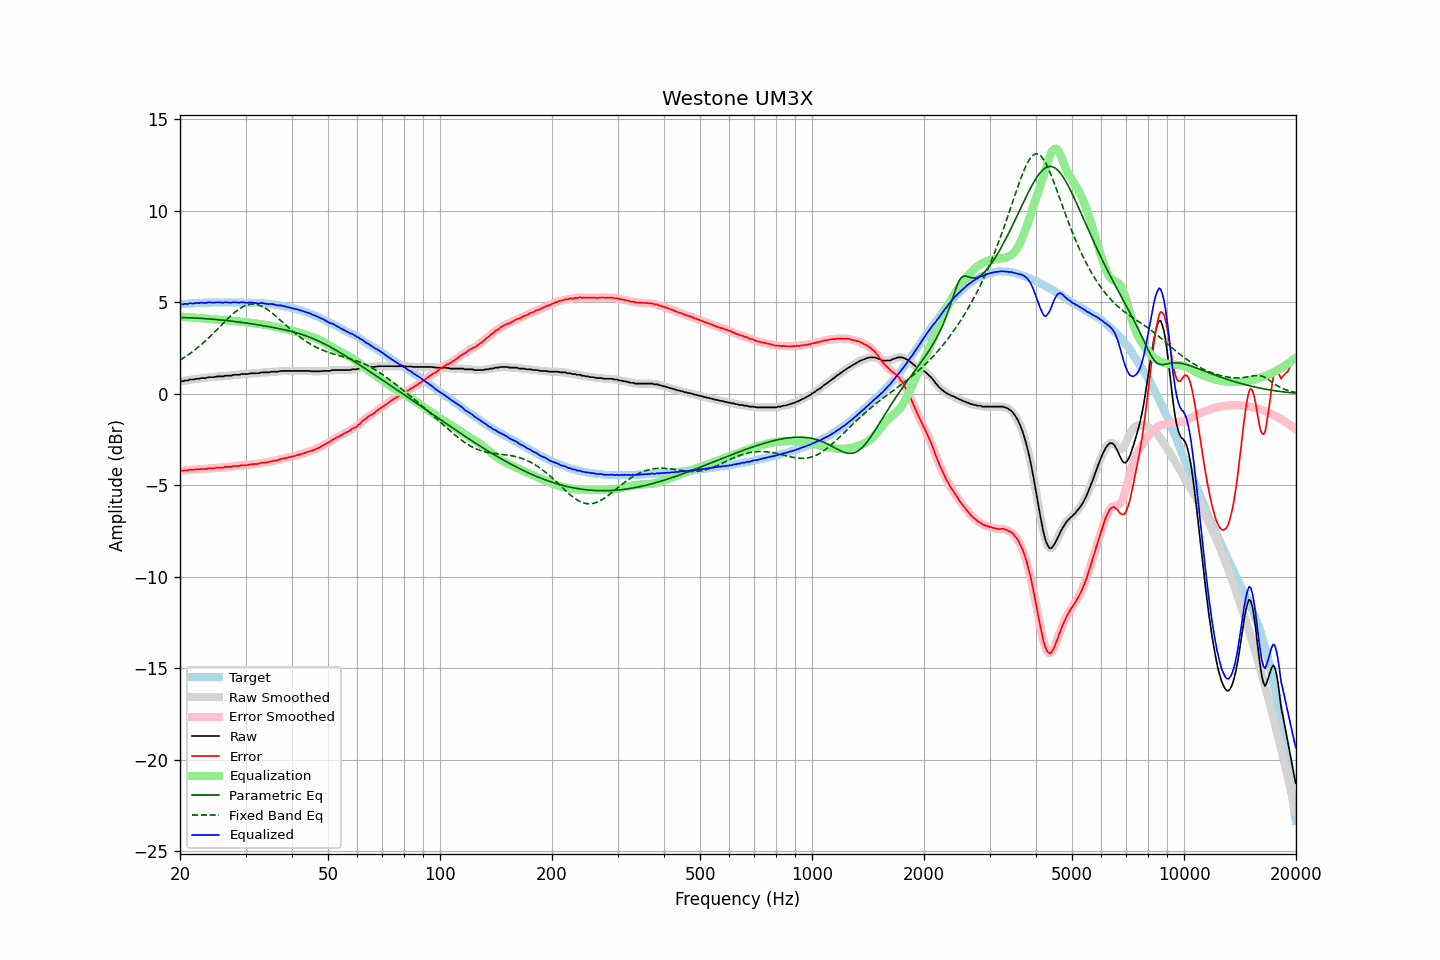

Source data for this figure (header and first rows):
frequency, raw, error, smoothed, error_smoothed, equalization, parametric_eq, fixed_band_eq, equalized_raw, equalized_smoothed, target
20.00, 0.66, -4.21, 0.66, -4.21, 4.21, 4.16, 1.83, 4.87, 4.88, 4.87
20.20, 0.68, -4.20, 0.68, -4.21, 4.21, 4.16, 1.88, 4.89, 4.88, 4.88
20.40, 0.68, -4.21, 0.69, -4.20, 4.20, 4.16, 1.94, 4.88, 4.89, 4.89
20.61, 0.72, -4.18, 0.70, -4.20, 4.19, 4.15, 2.00, 4.91, 4.90, 4.90
20.81, 0.72, -4.18, 0.72, -4.19, 4.19, 4.15, 2.05, 4.91, 4.91, 4.90
21.02, 0.72, -4.19, 0.74, -4.17, 4.18, 4.15, 2.11, 4.90, 4.92, 4.91
21.23, 0.77, -4.15, 0.75, -4.17, 4.17, 4.14, 2.18, 4.94, 4.93, 4.92
21.44, 0.77, -4.16, 0.77, -4.17, 4.17, 4.14, 2.24, 4.94, 4.93, 4.93
21.66, 0.77, -4.16, 0.78, -4.16, 4.16, 4.14, 2.31, 4.93, 4.94, 4.93
21.87, 0.78, -4.16, 0.79, -4.15, 4.15, 4.13, 2.37, 4.93, 4.94, 4.94
22.09, 0.81, -4.13, 0.80, -4.15, 4.15, 4.13, 2.44, 4.96, 4.94, 4.94
22.31, 0.81, -4.14, 0.81, -4.14, 4.14, 4.12, 2.51, 4.95, 4.95, 4.95
22.54, 0.81, -4.14, 0.83, -4.13, 4.13, 4.12, 2.59, 4.94, 4.96, 4.95
22.76, 0.85, -4.11, 0.84, -4.12, 4.13, 4.11, 2.66, 4.98, 4.96, 4.96
22.99, 0.85, -4.11, 0.85, -4.12, 4.12, 4.11, 2.74, 4.97, 4.96, 4.96
23.22, 0.85, -4.11, 0.85, -4.11, 4.11, 4.10, 2.82, 4.96, 4.97, 4.96
23.45, 0.85, -4.12, 0.86, -4.11, 4.10, 4.10, 2.90, 4.95, 4.97, 4.97
23.69, 0.88, -4.09, 0.88, -4.10, 4.10, 4.09, 2.98, 4.98, 4.97, 4.97
23.92, 0.90, -4.07, 0.89, -4.08, 4.09, 4.08, 3.06, 4.99, 4.98, 4.97
24.16, 0.90, -4.07, 0.90, -4.08, 4.08, 4.08, 3.15, 4.98, 4.98, 4.97
24.40, 0.90, -4.08, 0.90, -4.08, 4.08, 4.07, 3.23, 4.98, 4.98, 4.98
24.65, 0.90, -4.08, 0.91, -4.08, 4.07, 4.06, 3.32, 4.97, 4.98, 4.98
24.89, 0.92, -4.06, 0.92, -4.06, 4.06, 4.05, 3.41, 4.98, 4.98, 4.98
25.14, 0.94, -4.04, 0.93, -4.05, 4.06, 4.05, 3.50, 5.00, 4.99, 4.98
25.39, 0.94, -4.04, 0.94, -4.04, 4.05, 4.04, 3.59, 4.99, 4.99, 4.98
25.65, 0.94, -4.04, 0.94, -4.05, 4.04, 4.03, 3.68, 4.98, 4.98, 4.98
25.91, 0.94, -4.04, 0.94, -4.04, 4.04, 4.02, 3.77, 4.98, 4.98, 4.98
26.16, 0.94, -4.04, 0.95, -4.03, 4.03, 4.01, 3.86, 4.97, 4.98, 4.98
26.43, 0.98, -4.00, 0.97, -4.02, 4.02, 4.00, 3.95, 5.00, 4.99, 4.98
26.69, 0.98, -4.00, 0.98, -4.01, 4.01, 3.99, 4.03, 4.99, 4.99, 4.98
26.96, 0.98, -4.00, 0.98, -4.00, 4.00, 3.98, 4.12, 4.98, 4.98, 4.98
27.23, 0.98, -4.00, 0.98, -4.00, 3.99, 3.97, 4.20, 4.97, 4.98, 4.98
27.50, 0.98, -4.00, 1.00, -3.99, 3.98, 3.96, 4.29, 4.96, 4.98, 4.98
27.77, 1.03, -3.95, 1.01, -3.97, 3.97, 3.95, 4.37, 5.00, 4.99, 4.98
28.05, 1.03, -3.95, 1.03, -3.96, 3.96, 3.94, 4.44, 4.99, 4.99, 4.98
28.33, 1.03, -3.95, 1.03, -3.95, 3.96, 3.93, 4.51, 4.99, 4.99, 4.98
28.62, 1.03, -3.95, 1.03, -3.95, 3.95, 3.92, 4.58, 4.98, 4.98, 4.98
28.90, 1.03, -3.95, 1.04, -3.94, 3.94, 3.91, 4.64, 4.97, 4.98, 4.98
29.19, 1.07, -3.91, 1.06, -3.93, 3.93, 3.90, 4.69, 5.00, 4.99, 4.98
29.48, 1.07, -3.91, 1.07, -3.92, 3.92, 3.89, 4.74, 4.99, 4.99, 4.98
29.78, 1.07, -3.91, 1.07, -3.91, 3.91, 3.87, 4.79, 4.98, 4.99, 4.98
30.08, 1.07, -3.91, 1.07, -3.91, 3.90, 3.86, 4.82, 4.97, 4.97, 4.98
30.38, 1.07, -3.90, 1.08, -3.90, 3.89, 3.85, 4.85, 4.96, 4.97, 4.97
30.68, 1.09, -3.88, 1.09, -3.88, 3.88, 3.84, 4.87, 4.97, 4.97, 4.97
30.99, 1.11, -3.86, 1.10, -3.87, 3.88, 3.82, 4.89, 4.99, 4.98, 4.97
31.30, 1.11, -3.85, 1.11, -3.86, 3.87, 3.81, 4.89, 4.98, 4.98, 4.96
31.61, 1.11, -3.85, 1.11, -3.85, 3.85, 3.80, 4.89, 4.96, 4.97, 4.96
31.93, 1.11, -3.84, 1.11, -3.85, 3.84, 3.78, 4.88, 4.95, 4.95, 4.95
32.24, 1.11, -3.84, 1.11, -3.84, 3.83, 3.77, 4.87, 4.94, 4.94, 4.95
32.57, 1.11, -3.83, 1.12, -3.82, 3.82, 3.75, 4.84, 4.93, 4.94, 4.94
32.89, 1.15, -3.79, 1.14, -3.80, 3.81, 3.74, 4.81, 4.96, 4.95, 4.94
33.22, 1.16, -3.77, 1.16, -3.78, 3.79, 3.73, 4.77, 4.95, 4.95, 4.93
33.55, 1.16, -3.77, 1.16, -3.77, 3.78, 3.71, 4.73, 4.94, 4.94, 4.93
33.89, 1.16, -3.76, 1.16, -3.76, 3.76, 3.70, 4.68, 4.92, 4.92, 4.92
34.23, 1.16, -3.75, 1.16, -3.75, 3.75, 3.68, 4.62, 4.91, 4.91, 4.91
34.57, 1.16, -3.74, 1.17, -3.74, 3.73, 3.66, 4.56, 4.89, 4.90, 4.90
34.92, 1.18, -3.71, 1.18, -3.72, 3.72, 3.65, 4.50, 4.90, 4.90, 4.89
35.27, 1.20, -3.69, 1.19, -3.69, 3.70, 3.63, 4.43, 4.90, 4.89, 4.89
35.62, 1.20, -3.67, 1.20, -3.68, 3.68, 3.62, 4.36, 4.88, 4.88, 4.87
35.97, 1.20, -3.66, 1.20, -3.67, 3.66, 3.60, 4.28, 4.86, 4.86, 4.86
... 635 more rows
